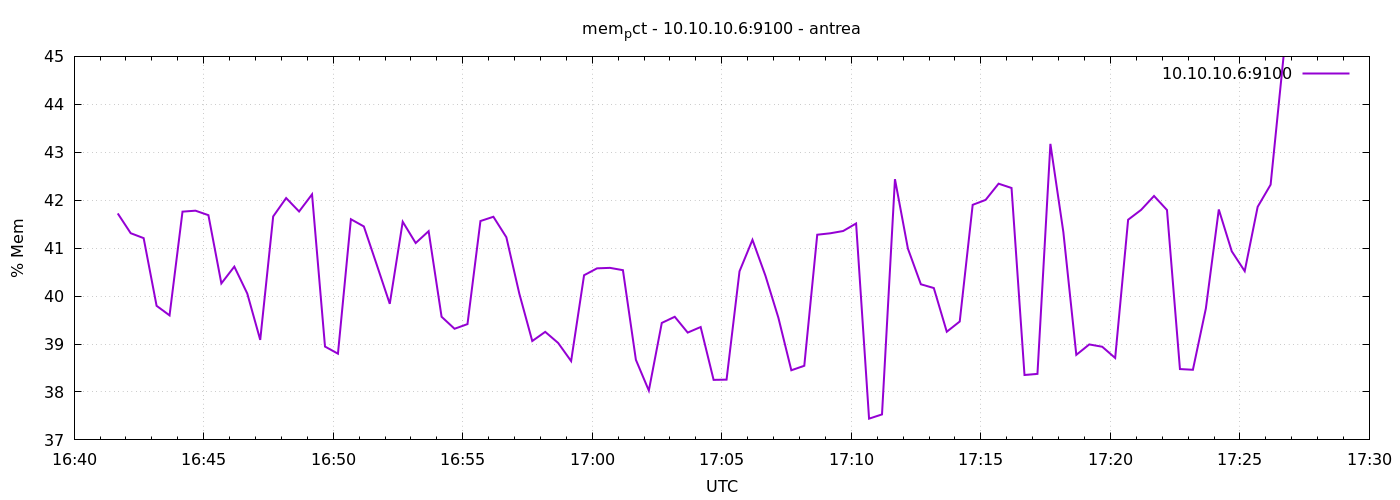

The file beside this chart, header and first rows:
1777048901	41.72389887231358
1777048931	41.31
1777048961	41.21
1777048991	39.8
1777049021	39.6
1777049051	41.76
1777049081	41.78
1777049111	41.69
1777049141	40.26
1777049171	40.61
1777049201	40.05
1777049231	39.09
1777049261	41.66
1777049291	42.04
1777049321	41.76
1777049351	42.12
1777049381	38.95
1777049411	38.8
1777049441	41.6
1777049471	41.45
1777049501	40.65
1777049531	39.84
1777049561	41.55
1777049591	41.11
1777049621	41.35
1777049651	39.57
1777049681	39.32
1777049711	39.42
1777049741	41.57
1777049771	41.65
1777049801	41.23
1777049831	40.05
1777049861	39.06
1777049891	39.25
1777049921	39.02
1777049951	38.64
1777049981	40.43
1777050011	40.58
1777050041	40.59
1777050071	40.54
1777050101	38.67
1777050131	38.03
1777050161	39.44
1777050191	39.57
1777050221	39.24
1777050251	39.35
1777050281	38.25
1777050311	38.26
1777050341	40.52
1777050371	41.17
1777050401	40.43
1777050431	39.55
1777050461	38.45
1777050491	38.55
1777050521	41.28
1777050551	41.31
1777050581	41.36
1777050611	41.51
1777050641	37.44
1777050671	37.53
1777050701	42.44
... 30 more rows
